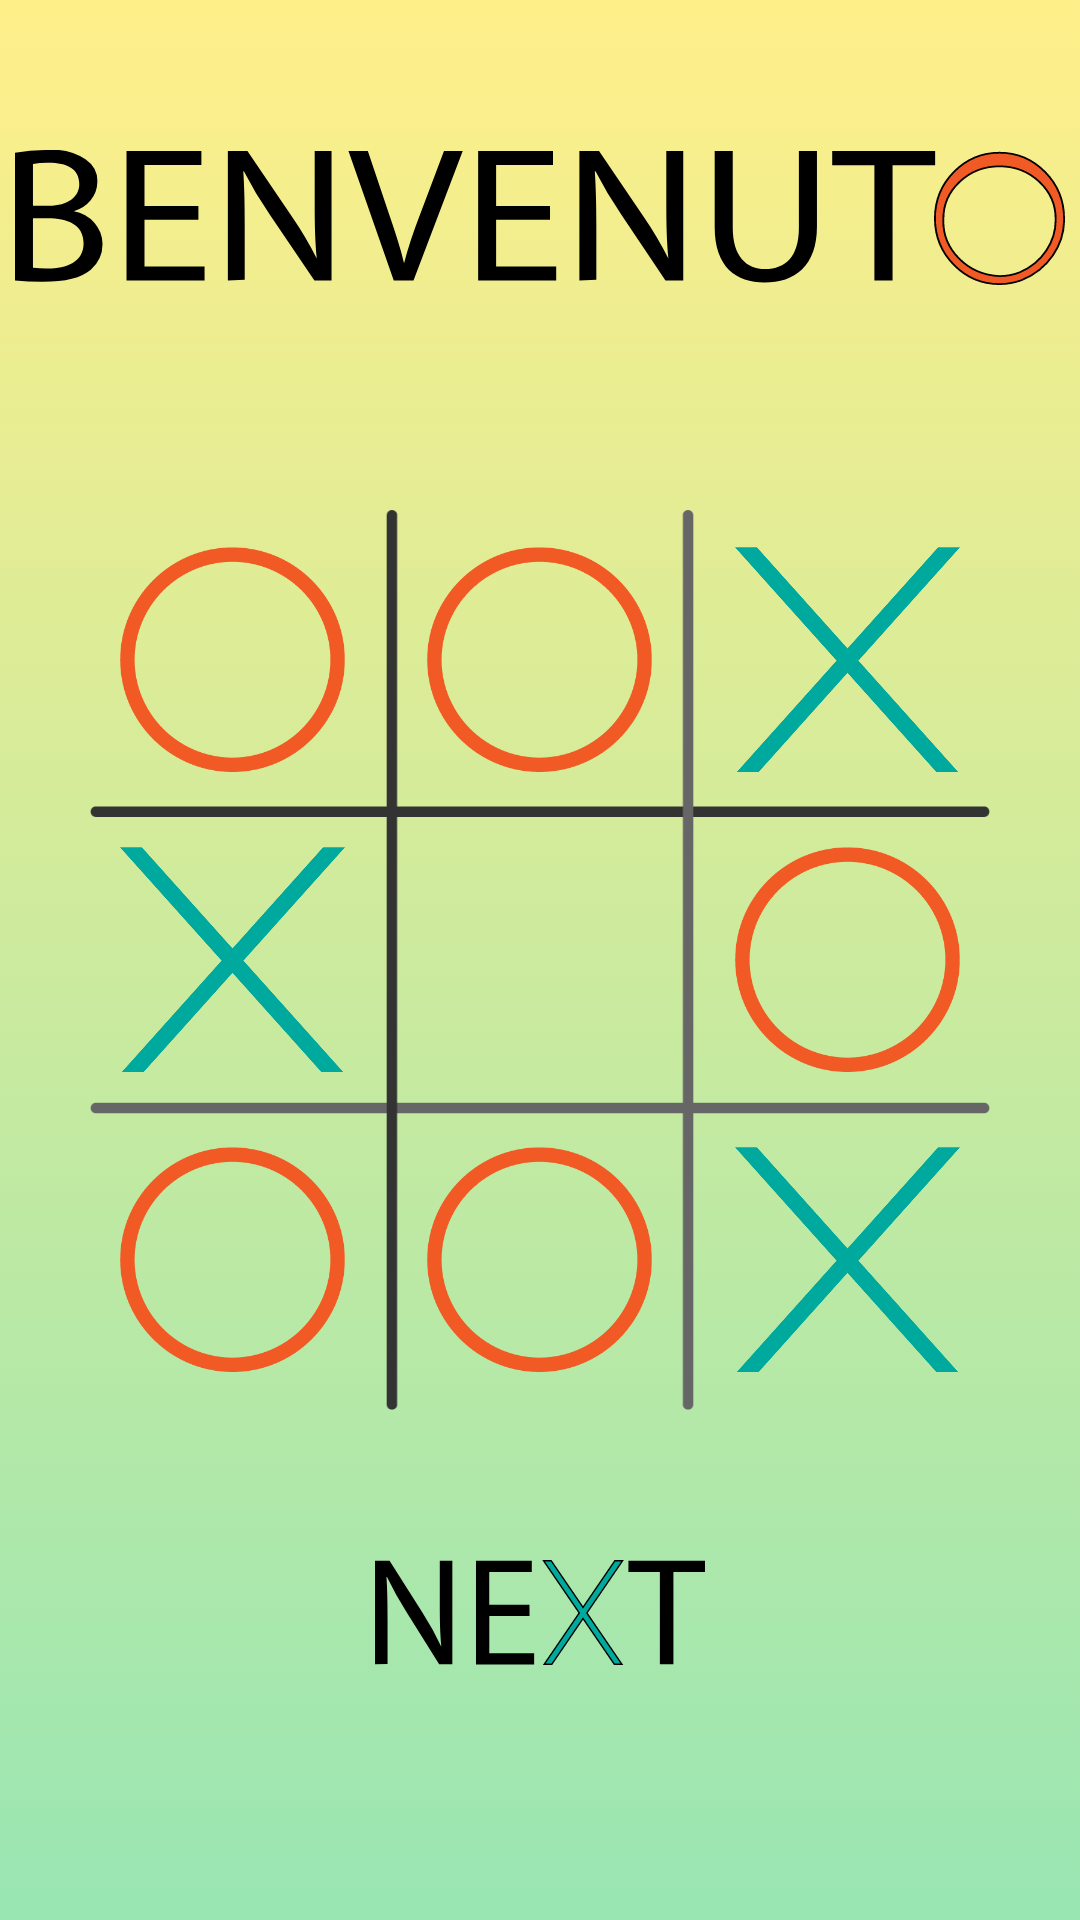

Here is an Android app screen rendered from its layout file. Give the layout XML and the strings, colors and styles it references.
<!-- AndroidManifest.xml: application theme Theme.AppCompat.NoActionBar -->
<!-- res/layout/activity_helpita.xml -->
<?xml version="1.0" encoding="utf-8"?>
<RelativeLayout xmlns:android="http://schemas.android.com/apk/res/android"

    android:layout_width="match_parent"
    android:layout_height="match_parent"
    android:background="@drawable/gradient3">

    <ImageView
        android:id="@+id/benvenuto"
        android:layout_width="350dp"
        android:layout_height="45dp"
        android:background="@drawable/benvenuto"
        android:layout_centerHorizontal="true"
        android:layout_above="@+id/tab1"
        android:layout_marginBottom="75dp"
        android:contentDescription="@string/benvenuto"
        />

    <ImageView
        android:id="@+id/tab1"
        android:layout_width="300dp"
        android:layout_height="300dp"
        android:background="@drawable/h1"
        android:layout_centerInParent="true"
        android:contentDescription="@string/tabella"
        />

    <ImageView
        android:id="@+id/xxx"
        android:layout_width="75dp"
        android:layout_height="75dp"
        android:layout_centerInParent="true"
        android:contentDescription="@string/casella"
         />

    <ImageView
        android:contentDescription="@string/casella"
        android:id="@+id/xxxxxx"
        android:layout_width="75dp"
        android:layout_height="75dp"
        android:layout_below="@+id/oooooo"
        android:layout_alignStart="@+id/oooooo"
        android:layout_centerInParent="true"
        android:background="@drawable/xsenzabordo" />

    <ImageView
        android:contentDescription="@string/casella"
        android:id="@+id/ooooooo"
        android:layout_width="75dp"
        android:layout_height="75dp"
        android:layout_below="@+id/xxxx"
        android:layout_alignStart="@+id/xxxx"
        android:layout_centerInParent="true"
        android:layout_marginBottom="25dp"
        android:background="@drawable/osenzabordo" />

    <ImageView
        android:contentDescription="@string/casella"
        android:id="@+id/ooo"
        android:layout_width="75dp"
        android:layout_height="75dp"
        android:layout_above="@+id/xxx"
        android:layout_centerInParent="true"
        android:layout_marginBottom="25dp"
        android:background="@drawable/osenzabordo" />

    <ImageView
        android:contentDescription="@string/casella"
        android:id="@+id/oooo"
        android:layout_width="75dp"
        android:layout_height="75dp"
        android:layout_below="@+id/xxx"
        android:layout_centerHorizontal="true"
        android:layout_marginStart="25dp"
        android:layout_marginTop="25dp"
        android:layout_marginEnd="25dp"
        android:background="@drawable/osenzabordo" />

    <ImageView
        android:contentDescription="@string/casella"
        android:id="@+id/xxxx"
        android:layout_width="75dp"
        android:layout_height="75dp"
        android:layout_above="@+id/xxx"
        android:layout_alignEnd="@+id/tab1"
        android:layout_centerInParent="true"
        android:layout_marginEnd="10dp"
        android:layout_marginBottom="25dp"
        android:background="@drawable/xsenzabordo" />

    <ImageView
        android:contentDescription="@string/casella"
        android:id="@+id/xxxxx"
        android:layout_width="75dp"
        android:layout_height="75dp"
        android:layout_below="@+id/xxx"
        android:layout_alignEnd="@+id/tab1"
        android:layout_centerInParent="true"
        android:layout_marginTop="25dp"
        android:layout_marginEnd="10dp"
        android:layout_marginBottom="25dp"
        android:background="@drawable/xsenzabordo" />


    <ImageView
        android:contentDescription="@string/casella"
        android:id="@+id/oooooo"
        android:layout_width="75dp"
        android:layout_height="75dp"
        android:layout_above="@+id/xxx"
        android:layout_alignStart="@+id/tab1"
        android:layout_marginStart="10dp"
        android:layout_marginBottom="25dp"
        android:background="@drawable/osenzabordo" />


    <ImageView
        android:contentDescription="@string/casella"
        android:id="@+id/ooooo"
        android:layout_width="75dp"
        android:layout_height="75dp"
        android:layout_below="@+id/xxx"
        android:layout_alignStart="@+id/tab1"
        android:layout_marginStart="10dp"
        android:layout_marginTop="25dp"
        android:background="@drawable/osenzabordo" />

    <ImageButton
        android:contentDescription="@string/next"
        android:id="@+id/next"
        android:layout_width="110dp"
        android:layout_height="35dp"
        android:layout_below="@+id/tab1"
        android:layout_centerHorizontal="true"
        android:layout_marginTop="50dp"
        android:background="@drawable/next" />


</RelativeLayout>
<!-- resources referenced by this layout -->
<resources>
  <!-- drawable benvenuto: vector/xml drawable (drawable, 2407 chars, omitted) -->
  <!-- drawable gradient3 (drawable) -->
  <?xml version="1.0" encoding="utf-8"?>
  <selector xmlns:android="http://schemas.android.com/apk/res/android">
      <item>
          <shape>
              <gradient
                  android:angle="90"
                  android:startColor="#99e6b3"
                  android:endColor="#ffef89"/>
          </shape>
      </item>
  </selector>
  <!-- drawable h1: png bitmap (drawable, 8051 bytes) -->
  <!-- drawable next (drawable) -->
  <vector xmlns:android="http://schemas.android.com/apk/res/android"
      android:width="47.32dp"
      android:height="15.03dp"
      android:viewportWidth="47.32"
      android:viewportHeight="15.03">
    <path
        android:fillColor="#FF000000"
        android:pathData="M0,14.93V0.1H2.09L6.84,7.6a43.08,43.08 0,0 1,2.67 4.82l0,0c-0.18,-2 -0.22,-3.78 -0.22,-6.09V0.1h1.8V14.93H9.2L4.49,7.4A45.94,45.94 0,0 1,1.72 2.45l-0.07,0c0.11,1.87 0.15,3.65 0.15,6.11v6.34Z"/>
    <path
        android:fillColor="#FF000000"
        android:pathData="M22.16,8H16.39v5.34h6.43v1.61H14.48V0.1h8V1.71h-6.1V6.39h5.77Z"/>
    <path
        android:fillColor="#FF000000"
        android:pathData="M40.85,1.73H36.34V0.1h11V1.73H42.79v13.2H40.85Z"/>
    <path
        android:pathData="M30.38,7.58l5.03,7.35l-1.09,0l-4.49,-6.55l-4.48,6.55l-1.09,0l5.03,-7.35l-5.12,-7.48l1.09,0l4.57,6.68l4.57,-6.68l1.1,0l-5.12,7.48z"
        android:strokeWidth="0.2"
        android:fillColor="#00a99d"
        android:strokeColor="#000"/>
  </vector>
  <!-- drawable osenzabordo: png bitmap (drawable, 7490 bytes) -->
  <!-- drawable xsenzabordo: png bitmap (drawable, 5380 bytes) -->
  <string name="benvenuto">benvenuto</string>
  <string name="casella">casella</string>
  <string name="next" translatable="false">next</string>
  <string name="tabella">tabella</string>
</resources>
